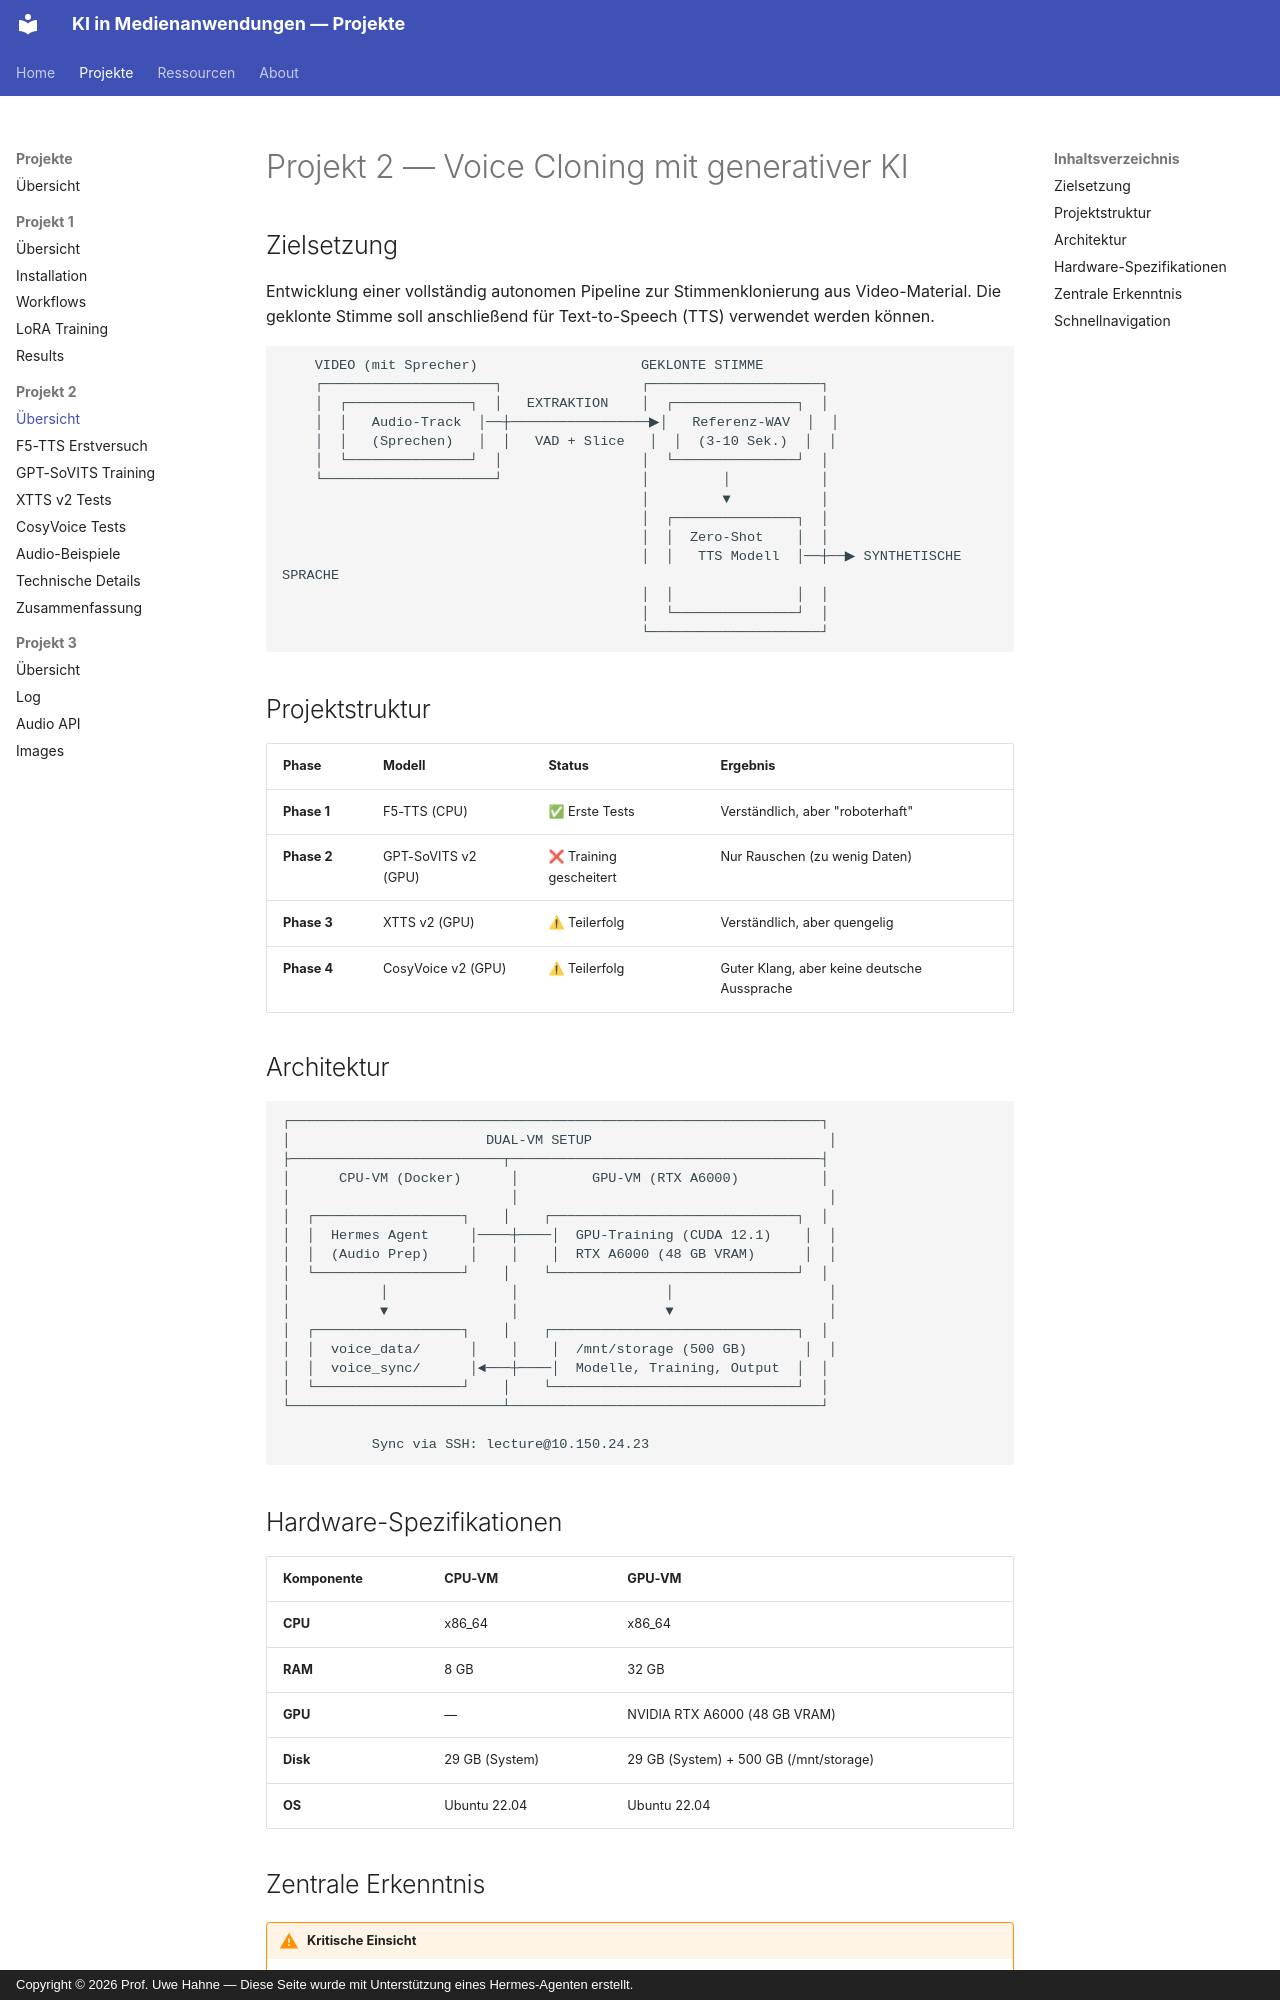

repository: KIMBOT26/GenAI-Projects26 · page: projects/project02/index.html · generator: mkdocs · copyright: Copyright © 2026 Prof. Uwe Hahne — Diese Seite wurde mit Unterstützung eines Hermes-Agenten erstellt.

# Projekt 2 — Voice Cloning mit generativer KI

## Zielsetzung

Entwicklung einer vollständig autonomen Pipeline zur Stimmenklonierung aus Video-Material. Die geklonte Stimme soll anschließend für Text-to-Speech (TTS) verwendet werden können.

```text
    VIDEO (mit Sprecher)                    GEKLONTE STIMME
    ┌─────────────────────┐                 ┌─────────────────────┐
    │  ┌───────────────┐  │   EXTRAKTION    │  ┌───────────────┐  │
    │  │   Audio-Track  │──┼─────────────────▶│   Referenz-WAV  │  │
    │  │   (Sprechen)   │  │   VAD + Slice   │  │  (3-10 Sek.)  │  │
    │  └───────────────┘  │                 │  └───────────────┘  │
    └─────────────────────┘                 │         │           │
                                            │         ▼           │
                                            │  ┌───────────────┐  │
                                            │  │  Zero-Shot    │  │
                                            │  │   TTS Modell  │──┼──▶ SYNTHETISCHE SPRACHE
                                            │  │               │  │
                                            │  └───────────────┘  │
                                            └─────────────────────┘
```

## Projektstruktur

| Phase | Modell | Status | Ergebnis |
|-------|--------|--------|----------|
| **Phase 1** | F5-TTS (CPU) | ✅ Erste Tests | Verständlich, aber "roboterhaft" |
| **Phase 2** | GPT-SoVITS v2 (GPU) | ❌ Training gescheitert | Nur Rauschen (zu wenig Daten) |
| **Phase 3** | XTTS v2 (GPU) | ⚠ Teilerfolg | Verständlich, aber quengelig |
| **Phase 4** | CosyVoice v2 (GPU) | ⚠ Teilerfolg | Guter Klang, aber keine deutsche Aussprache |

## Architektur

```text
┌─────────────────────────────────────────────────────────────────┐
│                        DUAL-VM SETUP                             │
├──────────────────────────┬──────────────────────────────────────┤
│      CPU-VM (Docker)      │         GPU-VM (RTX A6000)          │
│                           │                                      │
│  ┌──────────────────┐    │    ┌──────────────────────────────┐  │
│  │  Hermes Agent     │────┼────│  GPU-Training (CUDA 12.1)    │  │
│  │  (Audio Prep)     │    │    │  RTX A6000 (48 GB VRAM)      │  │
│  └──────────────────┘    │    └──────────────────────────────┘  │
│           │               │                  │                   │
│           ▼               │                  ▼                   │
│  ┌──────────────────┐    │    ┌──────────────────────────────┐  │
│  │  voice_data/      │    │    │  /mnt/storage (500 GB)       │  │
│  │  voice_sync/      │◄───┼────│  Modelle, Training, Output  │  │
│  └──────────────────┘    │    └──────────────────────────────┘  │
└──────────────────────────┴──────────────────────────────────────┘

           Sync via SSH: lecture@10.150.24.23
```

## Hardware-Spezifikationen

| Komponente | CPU-VM | GPU-VM |
|------------|--------|--------|
| **CPU** | x86_64 | x86_64 |
| **RAM** | 8 GB | 32 GB |
| **GPU** | — | NVIDIA RTX A6000 (48 GB VRAM) |
| **Disk** | 29 GB (System) | 29 GB (System) + 500 GB (/mnt/storage) |
| **OS** | Ubuntu 22.04 | Ubuntu 22.04 |
